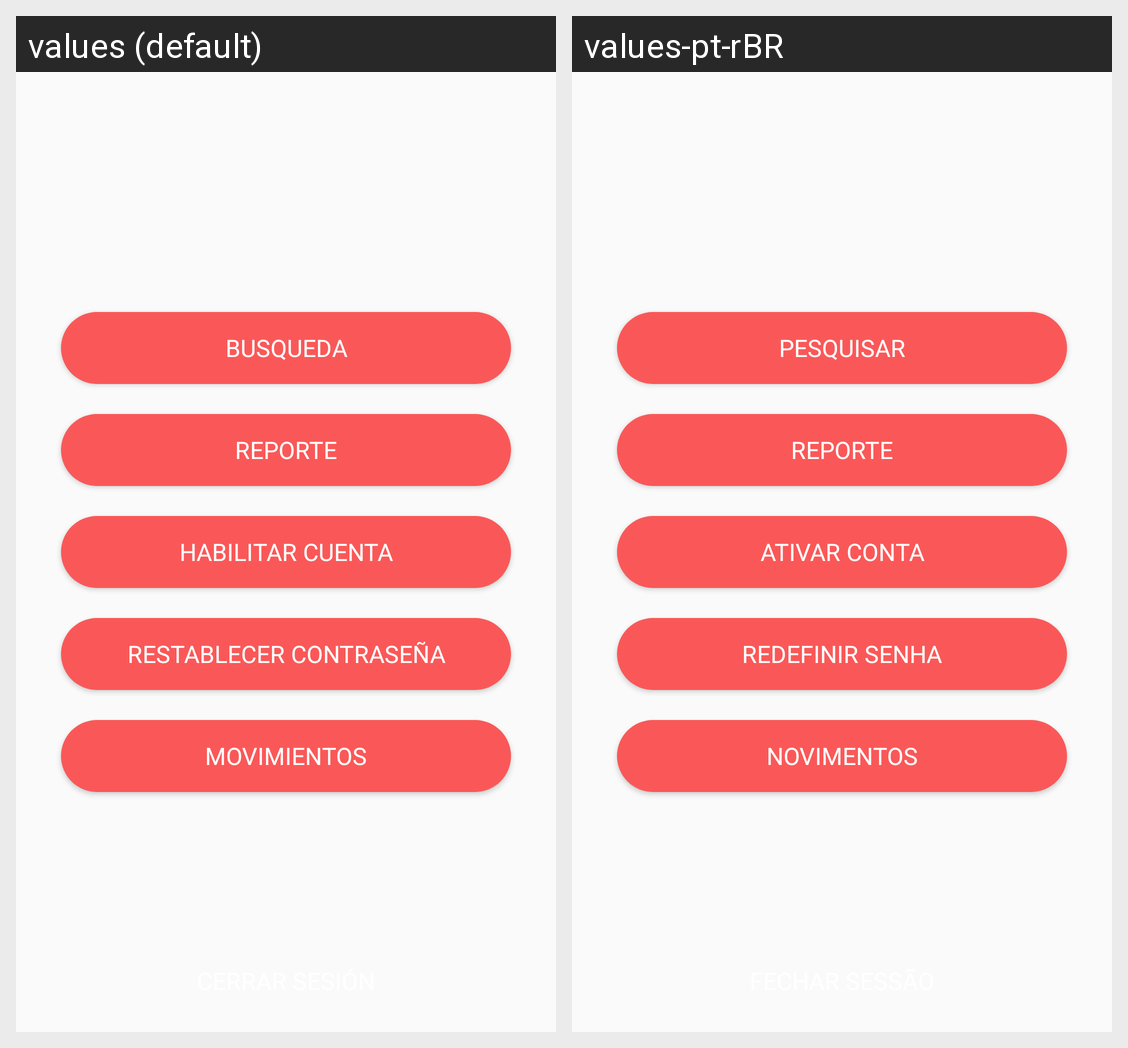

For this localized Android screen grid, give each drawn string resource with its value in every locale shown.
Android screen res/layout/activity_admin_inicio.xml rendered under 2 locales, left to right: values (default), values-pt-rBR. Device: Nexus 5 (rendered at 1080×1920; each locale shown at half size, 540×960, under a caption strip naming it); theme AppTheme.
Strings drawn on this screen, with the default value and each locale's value (text and hints the layout hard-codes, and strings that could not be matched under every locale, appear in the picture but are not listed):

busqueda
  values: Busqueda
  values-pt-rBR: Pesquisar

reporte
  values: Reporte
  values-pt-rBR: Reporte

habilitar_cuenta
  values: Habilitar Cuenta
  values-pt-rBR: Ativar Conta

restablecer_contrasenia
  values: Restablecer Contraseña
  values-pt-rBR: Redefinir Senha

movimientos
  values: Movimientos
  values-pt-rBR: Novimentos
